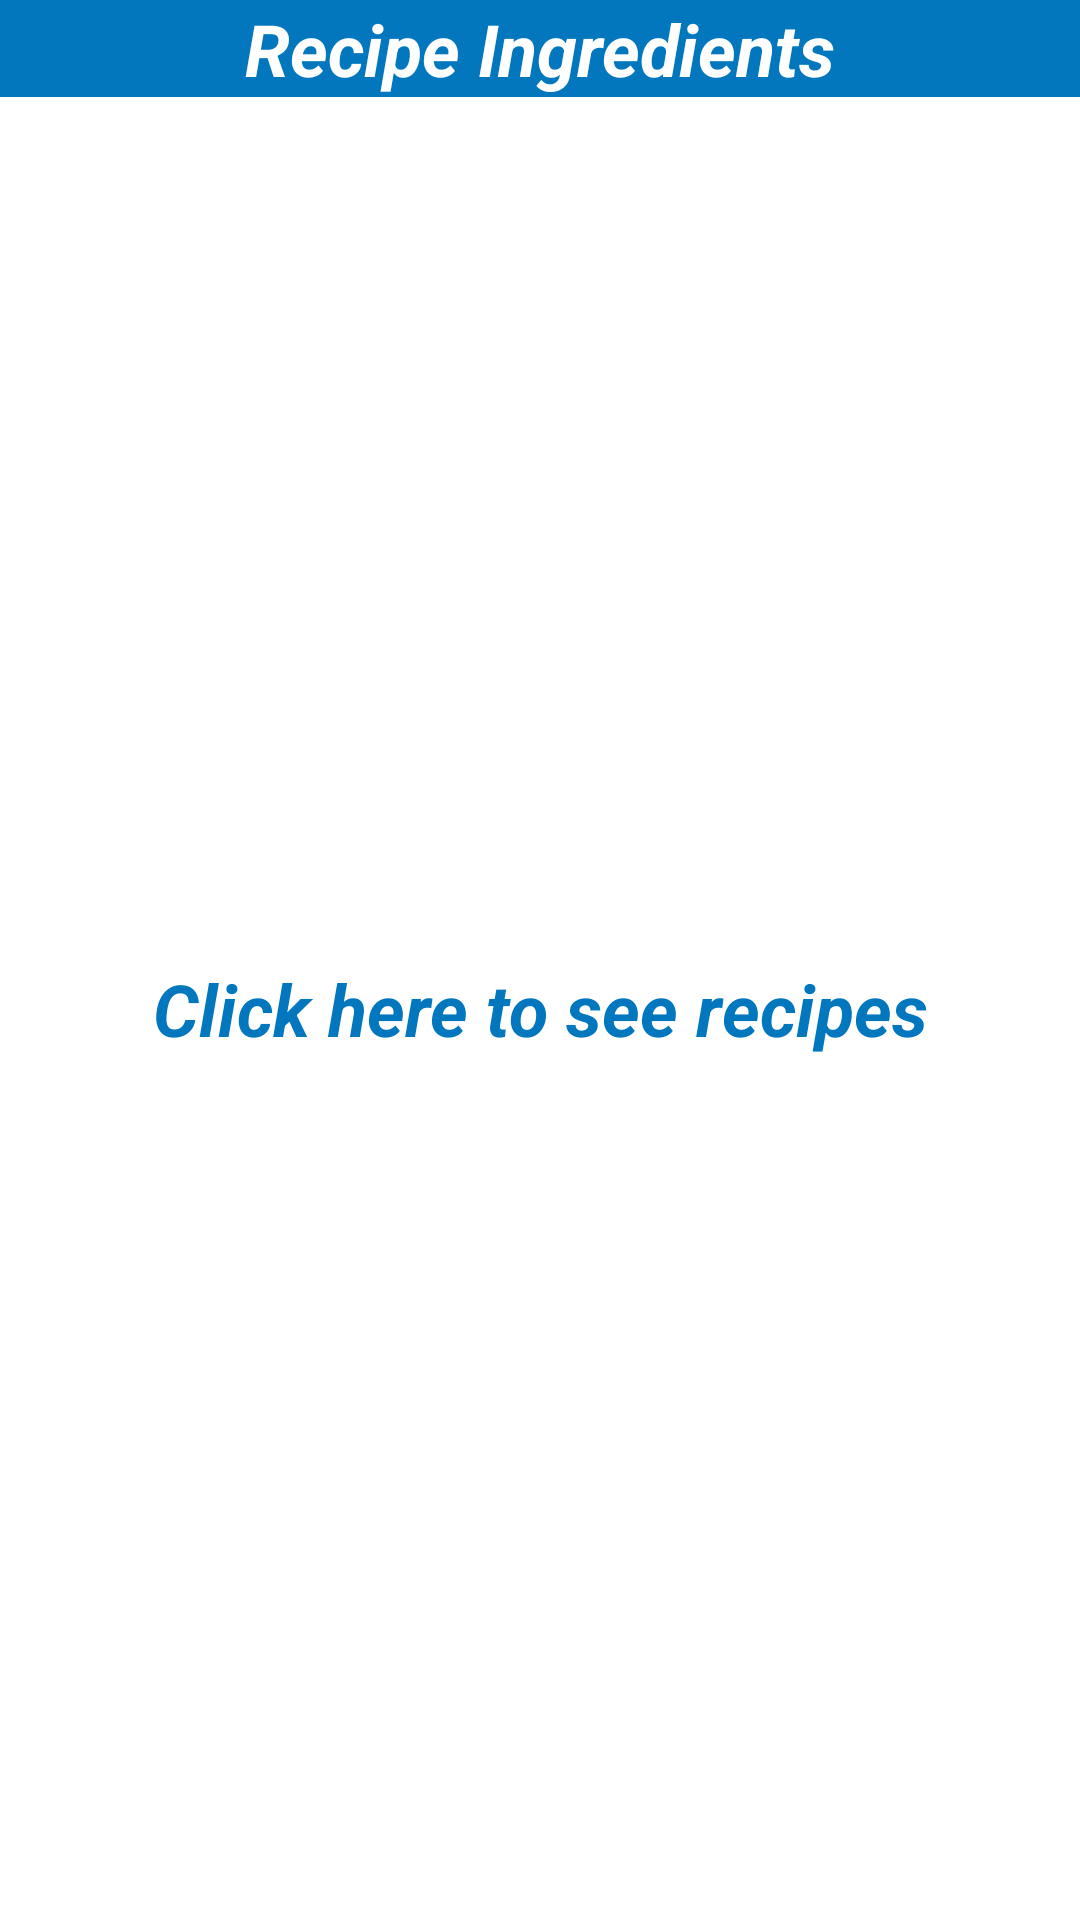

Layout XML and referenced resources for this Android screen:
<!-- AndroidManifest.xml: application theme AppTheme -->
<!-- res/layout/collection_widget.xml -->
<?xml version="1.0" encoding="utf-8"?>
<LinearLayout xmlns:android="http://schemas.android.com/apk/res/android"
    android:layout_width="match_parent"
    android:layout_height="match_parent"
    android:background="@color/textColor"
    xmlns:tools="http://schemas.android.com/tools"
    android:orientation="vertical"
    android:theme="@style/AppTheme.NoActionBar">
    <FrameLayout android:layout_width="match_parent"
        android:layout_height="wrap_content">


        <TextView
        android:id="@+id/text_widget_name_view"
        android:layout_width="match_parent"
        android:layout_height="wrap_content"
        android:background="@color/colorPrimary"
        android:gravity="center"
        android:text="@string/appwidget_text"
        android:textColor="#ffffff"
        android:textSize="24sp"
        android:textStyle="bold|italic"
        android:onClick="onClickHandlerIngredients"
        />

        <TextView
            android:id="@+id/empty_text_recipe"
            android:layout_width="match_parent"
            android:layout_height="wrap_content"
            android:background="@color/colorPrimary"
            android:gravity="center"
            android:text="@string/empty_widget"
            android:textColor="#ffffff"
            android:textSize="24sp"
            android:textStyle="bold|italic"
            android:visibility="gone"
            />




    </FrameLayout>


    <LinearLayout android:layout_width="match_parent"
        android:layout_height="wrap_content"
        android:id="@+id/ingredient_trigger_view"

        >
        <ListView android:id="@+id/widgetListView"
            android:layout_width="match_parent"
            android:layout_height="wrap_content"
            android:background="@color/textColor"
            android:dividerHeight="1dp"
            android:divider="#eeeeee"
            tools:listitem="@layout/collection_widget_list_item"
         />
    </LinearLayout>


    <LinearLayout
        android:id="@+id/empty_view"
        android:layout_width="match_parent"
        android:layout_height="match_parent"
        android:weightSum="5"
        android:orientation="vertical">

        <TextView
            android:id="@+id/empty_text_recipe_trigger"
            android:layout_width="match_parent"
            android:layout_height="match_parent"
            android:gravity="center"
            android:layout_gravity="center"
            android:text="@string/click_recipe"
            android:textColor="@color/colorPrimary"
            android:textSize="24sp"
            android:textStyle="bold|italic"
            android:onClick="onClickHandler"/>


    </LinearLayout>



</LinearLayout>
<!-- res/layout/collection_widget_list_item.xml (included above) -->
<LinearLayout xmlns:android="http://schemas.android.com/apk/res/android"
    android:orientation="horizontal"
    android:layout_width="match_parent"
    android:paddingLeft="@dimen/padding"
    android:paddingRight="@dimen/padding"
    android:paddingStart="@dimen/padding"
    android:paddingEnd="@dimen/padding"
    android:minHeight="40dp"
    android:weightSum="5"
    android:id="@+id/widgetItemContainer"
    android:layout_height="wrap_content"
    android:baselineAligned="false">


<LinearLayout
    android:layout_width="0dp"
    android:layout_weight="1"
    android:layout_height="match_parent"
    android:layout_marginTop="@dimen/half_padding">

    <TextView android:id="@+id/quantity_widget_tv"

        android:layout_width="match_parent"
        android:textColor="@color/background"
        android:textAlignment="textStart"
        android:layout_height="match_parent"/>

</LinearLayout>

    <LinearLayout
        android:layout_width="0dp"
        android:layout_weight="1"
        android:layout_marginTop="@dimen/half_padding"
        android:layout_height="match_parent">

        <TextView android:id="@+id/measure_widget_tv"
            android:layout_width="match_parent"
            android:textAlignment="textStart"
            android:textColor="@color/background"
            android:layout_height="match_parent"
            />


    </LinearLayout>
    <LinearLayout
        android:layout_width="0dp"
        android:layout_weight="3"
        android:layout_height="match_parent"
        android:layout_marginTop="@dimen/half_padding">

        <TextView android:id="@+id/ingredient_widget_tv"
            android:layout_width="match_parent"
            android:textColor="@color/background"
            android:layout_height="wrap_content"

            android:textAlignment="viewStart"/>
    </LinearLayout>










</LinearLayout>
<!-- resources referenced by this layout -->
<resources>
  <color name="background">#545454</color>
  <color name="colorPrimary">#0277BD</color>
  <color name="textColor">#ffffff</color>
  <dimen name="half_padding">8dp</dimen>
  <dimen name="padding">16dp</dimen>
  <string name="appwidget_text">Recipe Ingredients</string>
  <string name="click_recipe">Click here to see recipes</string>
  <string name="empty_widget">No ingredients added yet</string>
  <style name="AppTheme.NoActionBar">
          <item name="windowActionBar">false</item>
          <item name="windowNoTitle">true</item>
      </style>
  <style name="AppTheme" parent="Theme.AppCompat.Light.DarkActionBar">
          
          <item name="colorPrimary">@color/colorPrimary</item>
          <item name="colorPrimaryDark">@color/colorPrimaryDark</item>
          <item name="colorAccent">@color/colorAccent</item>
      </style>
  <color name="colorPrimaryDark">#01579B</color>
  <color name="colorAccent">#FF4081</color>
</resources>
